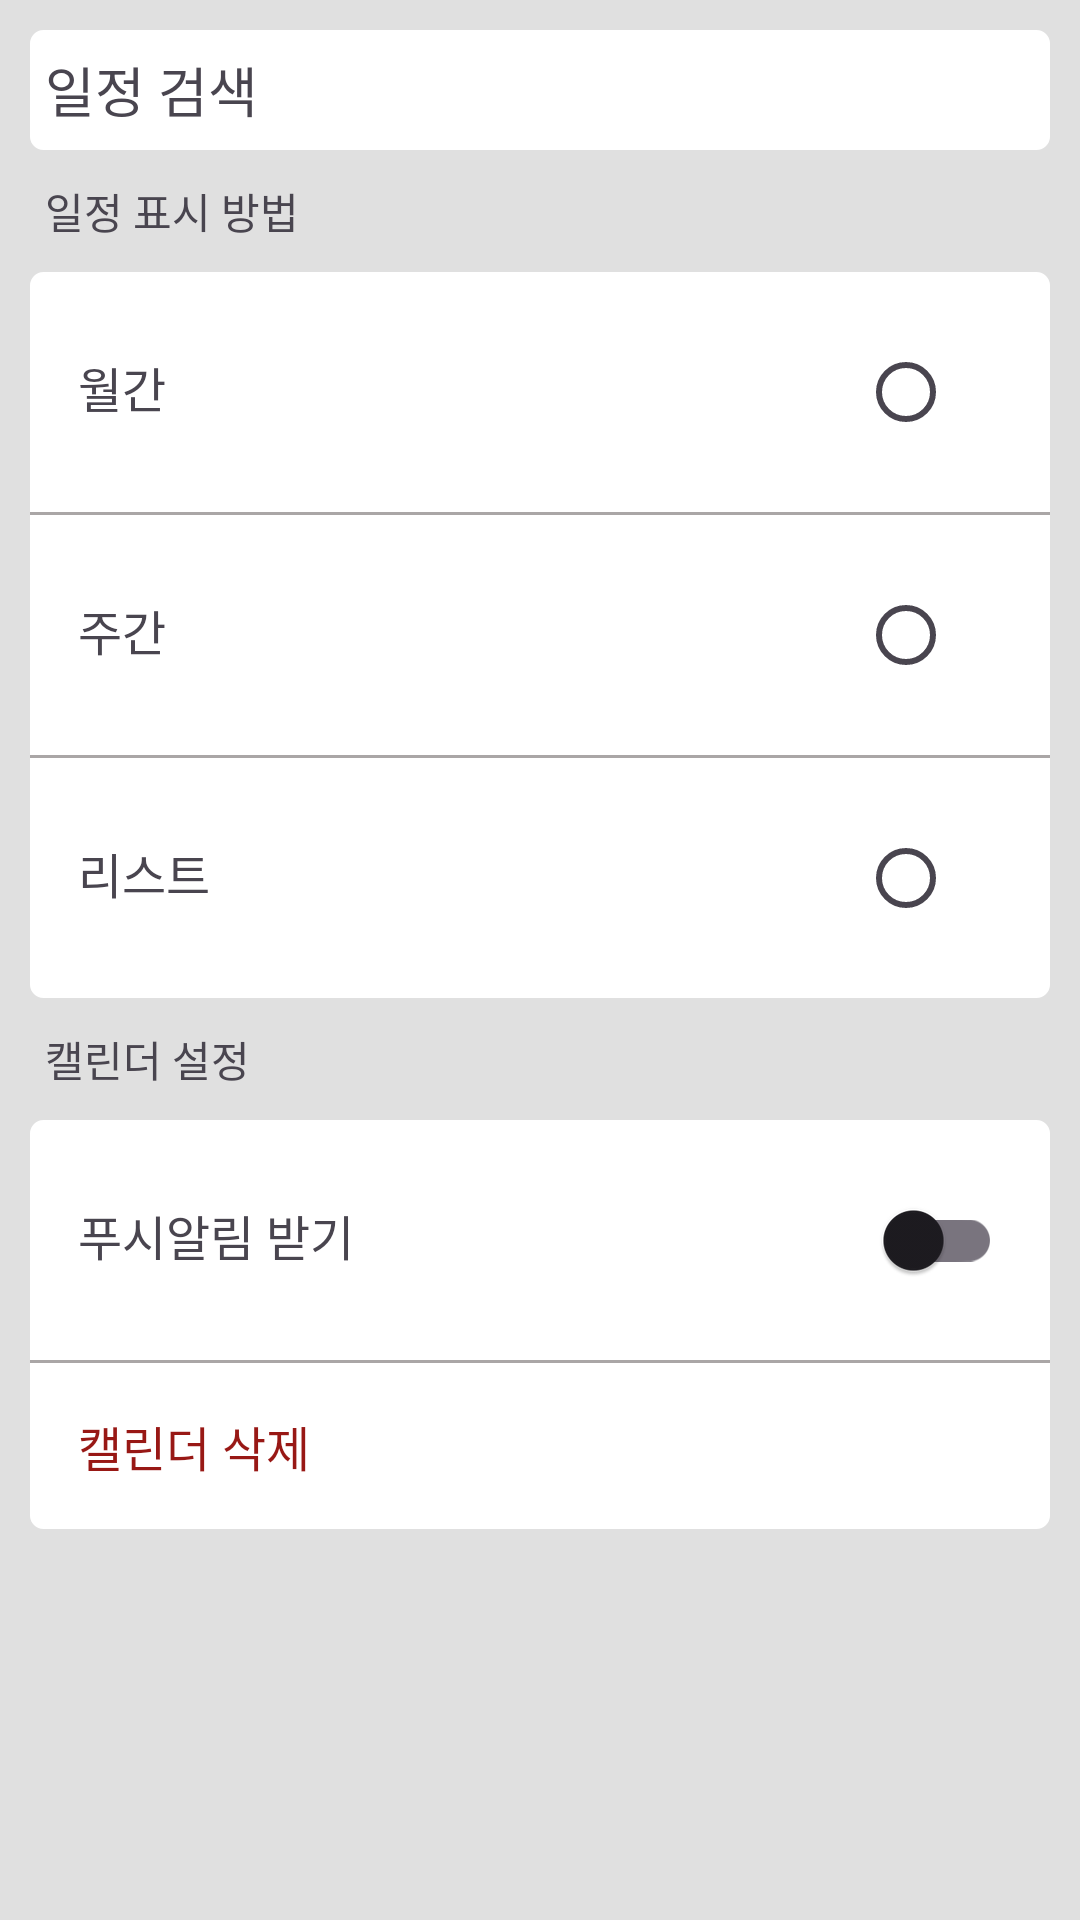

Layout XML and referenced resources for this Android screen:
<!-- AndroidManifest.xml: application theme Theme.PersonalSchedule_xml -->
<!-- res/layout/layout_settings.xml -->
<?xml version="1.0" encoding="utf-8"?>
<androidx.appcompat.widget.LinearLayoutCompat xmlns:android="http://schemas.android.com/apk/res/android"
    xmlns:tools="http://schemas.android.com/tools"
    android:layout_width="match_parent"
    android:layout_height="match_parent"
    android:orientation="vertical"
    android:background="@color/settingBackground"
    tools:context=".ui.settings.SettingsFragment">

    <LinearLayout
        android:id="@+id/setting_search_layout"
        android:layout_width="match_parent"
        android:layout_height="40dp"
        android:orientation="horizontal"
        android:layout_margin="10dp"
        android:padding="5dp"
        android:background="@drawable/bg_common_layout">

        <TextView
            android:layout_width="wrap_content"
            android:layout_height="wrap_content"
            android:text="일정 검색"
            android:textSize="18sp"
            android:layout_gravity="center"/>

        <View
            android:layout_width="0dp"
            android:layout_height="0dp"
            android:layout_weight="1"/>

        <ImageView
            android:layout_width="30dp"
            android:layout_height="30dp"
            android:background="@drawable/baseline_keyboard_arrow_right_24"
            android:layout_gravity="center" />

    </LinearLayout>

    <TextView
        android:layout_width="wrap_content"
        android:layout_height="wrap_content"
        android:textSize="14sp"
        android:text="일정 표시 방법"
        android:layout_marginStart="15dp"/>

    <androidx.appcompat.widget.LinearLayoutCompat
        android:layout_width="match_parent"
        android:layout_height="wrap_content"
        android:orientation="vertical"
        android:layout_margin="10dp"
        android:background="@drawable/bg_common_layout">

        <RadioGroup
            android:id="@+id/radioGroupViewType"
            android:layout_width="match_parent"
            android:layout_height="wrap_content"
            android:orientation="vertical">

            
            <LinearLayout
                android:id="@+id/layoutMonth"
                android:layout_width="match_parent"
                android:layout_height="wrap_content"
                android:orientation="horizontal"
                android:padding="16dp"
                android:background="?android:attr/selectableItemBackground"
                android:clickable="true"
                android:focusable="true">

                <TextView
                    android:id="@+id/tvMonth"
                    android:layout_width="0dp"
                    android:layout_height="wrap_content"
                    android:layout_weight="1"
                    android:text="월간"
                    android:textSize="16sp" />

                <RadioButton
                    android:id="@+id/radioMonth"
                    android:layout_width="wrap_content"
                    android:layout_height="wrap_content"
                    android:focusable="false"
                    android:focusableInTouchMode="false"
                    android:clickable="false"/>
            </LinearLayout>

            <View
                android:layout_width="match_parent"
                android:layout_height="1dp"
                android:background="@color/light_guid_gray" />

            
            <LinearLayout
                android:id="@+id/layoutWeek"
                android:layout_width="match_parent"
                android:layout_height="wrap_content"
                android:orientation="horizontal"
                android:padding="16dp"
                android:background="?android:attr/selectableItemBackground"
                android:clickable="true"
                android:focusable="true">

                <TextView
                    android:id="@+id/tvWeek"
                    android:layout_width="0dp"
                    android:layout_height="wrap_content"
                    android:layout_weight="1"
                    android:text="주간"
                    android:textSize="16sp" />

                <RadioButton
                    android:id="@+id/radioWeek"
                    android:layout_width="wrap_content"
                    android:layout_height="wrap_content"
                    android:focusable="false"
                    android:focusableInTouchMode="false"
                    android:clickable="false"/>
            </LinearLayout>

            <View
                android:layout_width="match_parent"
                android:layout_height="1dp"
                android:background="@color/light_guid_gray" />

            
            <LinearLayout
                android:id="@+id/layoutList"
                android:layout_width="match_parent"
                android:layout_height="wrap_content"
                android:orientation="horizontal"
                android:padding="16dp"
                android:background="?android:attr/selectableItemBackground"
                android:clickable="true"
                android:focusable="true">

                <TextView
                    android:id="@+id/tvList"
                    android:layout_width="0dp"
                    android:layout_height="wrap_content"
                    android:layout_weight="1"
                    android:text="리스트"
                    android:textSize="16sp" />

                <RadioButton
                    android:id="@+id/radioList"
                    android:layout_width="wrap_content"
                    android:layout_height="wrap_content"
                    android:focusable="false"
                    android:focusableInTouchMode="false"
                    android:clickable="false"/>
            </LinearLayout>

        </RadioGroup>


    </androidx.appcompat.widget.LinearLayoutCompat>

    <TextView
        android:layout_width="wrap_content"
        android:layout_height="wrap_content"
        android:textSize="14sp"
        android:text="캘린더 설정"
        android:layout_marginStart="15dp"/>

    <androidx.appcompat.widget.LinearLayoutCompat
        android:layout_width="match_parent"
        android:layout_height="wrap_content"
        android:orientation="vertical"
        android:layout_margin="10dp"
        android:background="@drawable/bg_common_layout">

        <androidx.appcompat.widget.LinearLayoutCompat
            android:layout_width="match_parent"
            android:layout_height="wrap_content"
            android:padding="16dp"
            android:orientation="horizontal"
            android:background="?android:attr/selectableItemBackground"
            android:clickable="true"
            android:focusable="true">

            <TextView
                android:id="@+id/setting_push"
                android:layout_width="0dp"
                android:layout_height="wrap_content"
                android:layout_weight="1"
                android:text="푸시알림 받기"
                android:textSize="16sp" />

            <androidx.appcompat.widget.SwitchCompat
                android:id="@+id/setting_push_switch"
                android:layout_width="wrap_content"
                android:layout_height="wrap_content"
                android:focusable="false"
                android:focusableInTouchMode="false" />

        </androidx.appcompat.widget.LinearLayoutCompat>

        <View
            android:layout_width="match_parent"
            android:layout_height="1dp"
            android:background="@color/light_guid_gray" />

        <TextView
            android:id="@+id/setting_calendar_rv"
            android:layout_width="match_parent"
            android:layout_height="wrap_content"
            android:padding="16dp"
            android:text="캘린더 삭제"
            android:textSize="16sp"
            android:textColor="@color/apple_red"/>


    </androidx.appcompat.widget.LinearLayoutCompat>


</androidx.appcompat.widget.LinearLayoutCompat>
<!-- resources referenced by this layout -->
<resources>
  <color name="apple_red">#981815</color>
  <color name="light_guid_gray">#AAA6A6</color>
  <color name="settingBackground">#E0E0E0</color>
  <!-- drawable bg_common_layout (drawable) -->
  <?xml version="1.0" encoding="utf-8"?>
  <selector xmlns:android="http://schemas.android.com/apk/res/android">
      <item android:state_focused="false" android:state_pressed="false">
          <shape>
              <solid android:color="@color/white"/>
              <stroke android:color="@color/white"
                  android:width="1dp"/>
              <corners android:radius="4dp"/>
          </shape>
      </item>
  </selector>
  <style name="Theme.PersonalSchedule_xml" parent="Base.Theme.PersonalSchedule_xml" />
  <color name="white">#FFFFFFFF</color>
  <style name="Base.Theme.PersonalSchedule_xml" parent="Theme.Material3.DayNight.NoActionBar">
          
          
      </style>
</resources>
